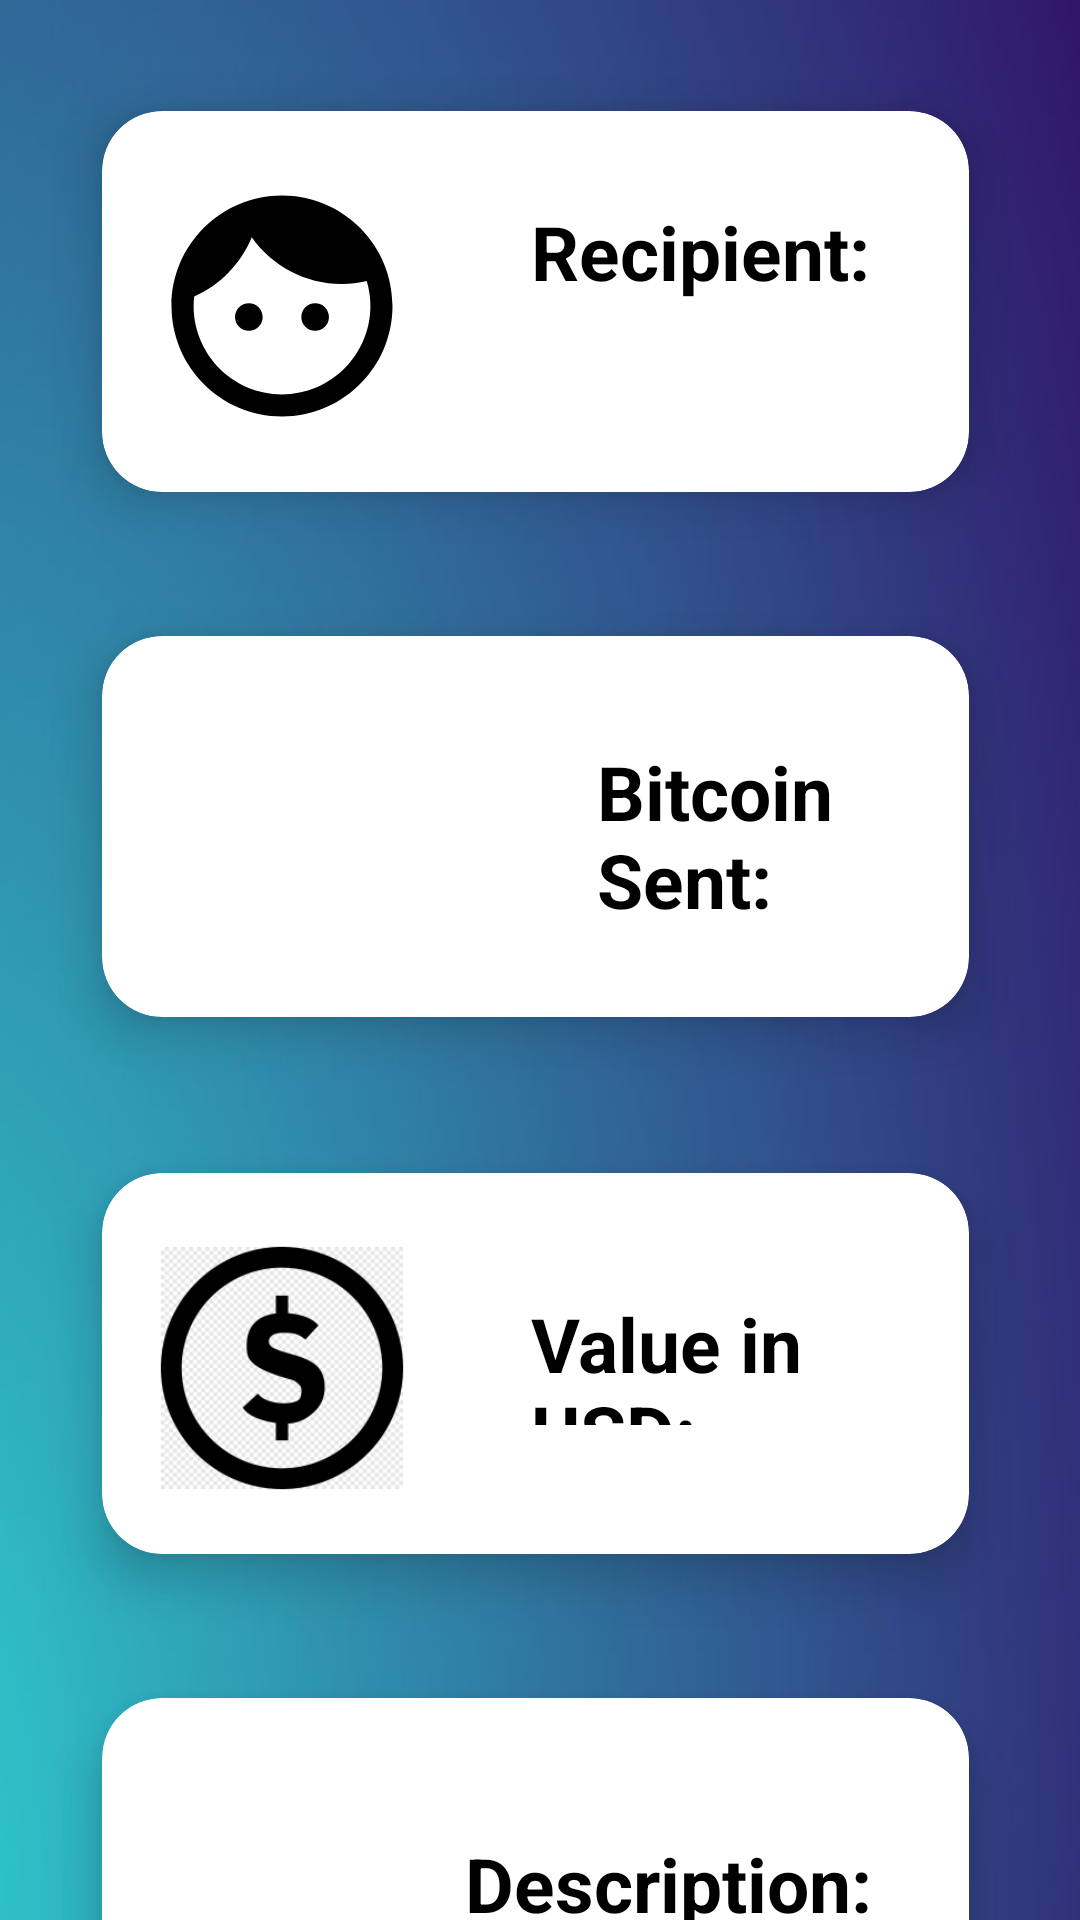

Layout XML and referenced resources for this Android screen:
<!-- AndroidManifest.xml: application theme Theme.LoginRegisterSeniorProj -->
<!-- res/layout/activity_crypto_transactions_list.xml -->
<?xml version="1.0" encoding="utf-8"?>
<androidx.constraintlayout.widget.ConstraintLayout xmlns:android="http://schemas.android.com/apk/res/android"
    xmlns:app="http://schemas.android.com/apk/res-auto"
    xmlns:tools="http://schemas.android.com/tools"
    android:id="@+id/showRecip"
    android:layout_width="match_parent"
    android:layout_height="match_parent"
    android:background="@drawable/gradient"
    tools:context=".CryptoTransactionsList">


    <androidx.cardview.widget.CardView
        android:id="@+id/descriptioncardview"
        android:layout_width="325dp"
        android:layout_height="175dp"
        android:layout_alignParentStart="true"
        android:layout_alignParentTop="true"
        android:layout_alignParentEnd="true"
        android:layout_alignParentBottom="true"
        android:layout_marginBottom="32dp"
        app:cardBackgroundColor="@color/white"
        app:cardCornerRadius="20dp"
        app:cardElevation="10dp"
        app:cardMaxElevation="12dp"
        app:cardPreventCornerOverlap="true"
        app:cardUseCompatPadding="true"
        app:layout_constraintBottom_toBottomOf="parent"
        app:layout_constraintEnd_toEndOf="parent"
        app:layout_constraintHorizontal_bias="0.454"
        app:layout_constraintStart_toStartOf="parent"
        app:layout_constraintTop_toBottomOf="@+id/usdvaluecardview"
        app:layout_constraintVertical_bias="0.0">

        

        <TextView
            android:id="@+id/showDescTxtView"
            android:layout_width="168dp"
            android:layout_height="44dp"
            android:layout_gravity="end|center_horizontal"
            android:layout_marginTop="45dp"
            android:layout_marginBottom="20dp"
            android:text="@string/description"

            android:textColor="#000000"
            android:textSize="25sp"
            android:textStyle="bold" />

        <ImageView
            android:id="@+id/descriptionimage"
            android:layout_width="120dp"
            android:layout_height="130dp"

            android:contentDescription="@string/app_name"
            android:src="@drawable/descriptionicon_foreground" />


    </androidx.cardview.widget.CardView>

    <androidx.cardview.widget.CardView
        android:id="@+id/usdvaluecardview"
        android:layout_width="325dp"
        android:layout_height="175dp"
        android:layout_alignParentStart="true"
        android:layout_alignParentTop="true"
        android:layout_alignParentEnd="true"
        android:layout_alignParentBottom="true"
        android:layout_marginTop="4dp"
        app:cardBackgroundColor="@color/white"
        app:cardCornerRadius="20dp"
        app:cardElevation="10dp"
        app:cardMaxElevation="12dp"
        app:cardPreventCornerOverlap="true"
        app:cardUseCompatPadding="true"
        app:layout_constraintEnd_toEndOf="parent"
        app:layout_constraintHorizontal_bias="0.454"
        app:layout_constraintStart_toStartOf="parent"
        app:layout_constraintTop_toBottomOf="@+id/btcsentcardview">


        <TextView
            android:id="@+id/showUSDValue"
            android:layout_width="146dp"
            android:layout_height="44dp"
            android:layout_gravity="end|center_horizontal"
            android:layout_marginTop="40dp"
            android:layout_marginBottom="20dp"
            android:textColor="#000000"

            android:text="@string/value_in_usd"
            android:textSize="25sp"
            android:textStyle="bold" />

        <ImageView
            android:id="@+id/usdvalueimage"
            android:layout_width="120dp"
            android:layout_height="130dp"
            android:contentDescription="@string/app_name"
            android:src="@mipmap/usdicon_foreground1" />


    </androidx.cardview.widget.CardView>

    <androidx.cardview.widget.CardView
        android:id="@+id/recipientcardview"
        android:layout_width="325dp"
        android:layout_height="175dp"
        android:layout_alignParentStart="true"
        android:layout_alignParentTop="true"
        android:layout_alignParentEnd="true"
        android:layout_alignParentBottom="true"
        android:layout_marginTop="40dp"
        app:cardBackgroundColor="@color/white"
        app:cardCornerRadius="20dp"
        app:cardElevation="10dp"
        app:cardMaxElevation="12dp"
        app:cardPreventCornerOverlap="true"
        app:cardUseCompatPadding="true"
        app:layout_constraintBottom_toTopOf="@+id/btcsentcardview"
        app:layout_constraintEnd_toEndOf="parent"
        app:layout_constraintHorizontal_bias="0.454"
        app:layout_constraintStart_toStartOf="parent"
        app:layout_constraintTop_toTopOf="parent"
        app:layout_constraintVertical_bias="1.0">


        <TextView
            android:id="@+id/showReciptextview"
            android:layout_width="146dp"
            android:layout_height="86dp"
            android:layout_gravity="end|center_horizontal"
            android:layout_marginTop="30dp"
            android:layout_marginBottom="20dp"
            android:text="@string/recipient"
            android:textColor="#000000"
            android:textSize="25sp"
            android:textStyle="bold" />

        <ImageView
            android:id="@+id/recipientimage"
            android:layout_width="120dp"
            android:layout_height="130dp"

            android:contentDescription="@string/app_name"
            android:src="@drawable/recipientimg_foreground" />


    </androidx.cardview.widget.CardView>

    <androidx.cardview.widget.CardView
        android:id="@+id/btcsentcardview"
        android:layout_width="325dp"
        android:layout_height="175dp"
        android:layout_alignParentStart="true"
        android:layout_alignParentTop="true"
        android:layout_alignParentEnd="true"
        android:layout_alignParentBottom="true"
        android:layout_marginTop="188dp"
        app:cardBackgroundColor="@color/white"
        app:cardCornerRadius="20dp"
        app:cardElevation="10dp"
        app:cardMaxElevation="12dp"
        app:cardPreventCornerOverlap="true"
        app:cardUseCompatPadding="true"
        app:layout_constraintEnd_toEndOf="parent"
        app:layout_constraintHorizontal_bias="0.454"
        app:layout_constraintStart_toStartOf="parent"
        app:layout_constraintTop_toTopOf="parent">


        <TextView
            android:id="@+id/showBTCValue"
            android:layout_width="124dp"
            android:layout_height="59dp"
            android:layout_gravity="end|center_horizontal"
            android:layout_marginTop="35dp"
            android:layout_marginBottom="20dp"
            android:text="@string/bitcoin_sent"
            android:textColor="#000000"
            android:textSize="25sp"

            android:textStyle="bold" />

        <ImageView
            android:id="@+id/bitcoinsentimage"
            android:layout_width="120dp"
            android:layout_height="130dp"
            android:contentDescription="@string/app_name"
            android:src="@mipmap/btcicon_round" />


    </androidx.cardview.widget.CardView>


</androidx.constraintlayout.widget.ConstraintLayout>
<!-- resources referenced by this layout -->
<resources>
  <color name="white">#FFFFFFFF</color>
  <!-- drawable gradient: jpg bitmap (drawable-v24, 18122 bytes) -->
  <!-- drawable recipientimg_foreground (drawable) -->
  <vector xmlns:android="http://schemas.android.com/apk/res/android"
      android:width="108dp"
      android:height="108dp"
      android:viewportWidth="108"
      android:viewportHeight="108"
      android:tint="#000000">
    <group android:scaleX="3.3147"
        android:scaleY="3.3147"
        android:translateX="14.2236"
        android:translateY="14.2236">
      <path
          android:fillColor="@android:color/white"
          android:pathData="M9,11.75c-0.69,0 -1.25,0.56 -1.25,1.25s0.56,1.25 1.25,1.25 1.25,-0.56 1.25,-1.25 -0.56,-1.25 -1.25,-1.25zM15,11.75c-0.69,0 -1.25,0.56 -1.25,1.25s0.56,1.25 1.25,1.25 1.25,-0.56 1.25,-1.25 -0.56,-1.25 -1.25,-1.25zM12,2C6.48,2 2,6.48 2,12s4.48,10 10,10 10,-4.48 10,-10S17.52,2 12,2zM12,20c-4.41,0 -8,-3.59 -8,-8 0,-0.29 0.02,-0.58 0.05,-0.86 2.36,-1.05 4.23,-2.98 5.21,-5.37C11.07,8.33 14.05,10 17.42,10c0.78,0 1.53,-0.09 2.25,-0.26 0.21,0.71 0.33,1.47 0.33,2.26 0,4.41 -3.59,8 -8,8z"/>
    </group>
  </vector>
  <!-- mipmap btcicon_round (mipmap-anydpi-v26) -->
  <?xml version="1.0" encoding="utf-8"?>
  <adaptive-icon xmlns:android="http://schemas.android.com/apk/res/android">
      <background android:drawable="@drawable/btcicon_background"/>
      <foreground android:drawable="@mipmap/btcicon_foreground"/>
  </adaptive-icon>
  <!-- mipmap usdicon_foreground1: png bitmap (mipmap-hdpi, 8587 bytes) -->
  <string name="app_name">SaveSmart</string>
  <string name="bitcoin_sent">Bitcoin Sent:</string>
  <string name="description">Description:</string>
  <string name="recipient">Recipient:</string>
  <string name="value_in_usd">Value in USD:</string>
  <style name="Theme.LoginRegisterSeniorProj" parent="Theme.MaterialComponents.DayNight.DarkActionBar">
          
          <item name="colorPrimary">@color/purple_500</item>
          <item name="colorPrimaryVariant">@color/purple_700</item>
          <item name="colorOnPrimary">@color/white</item>
          
          <item name="colorSecondary">@color/teal_200</item>
          <item name="colorSecondaryVariant">@color/teal_700</item>
          <item name="colorOnSecondary">@color/black</item>
          
          <item name="android:statusBarColor" tools:targetApi="l">?attr/colorPrimaryVariant</item>
          
      </style>
  <color name="purple_500">#FF6200EE</color>
  <color name="purple_700">#FF3700B3</color>
  <color name="teal_200">#FF03DAC5</color>
  <color name="teal_700">#FF018786</color>
  <color name="black">#FF000000</color>
</resources>
